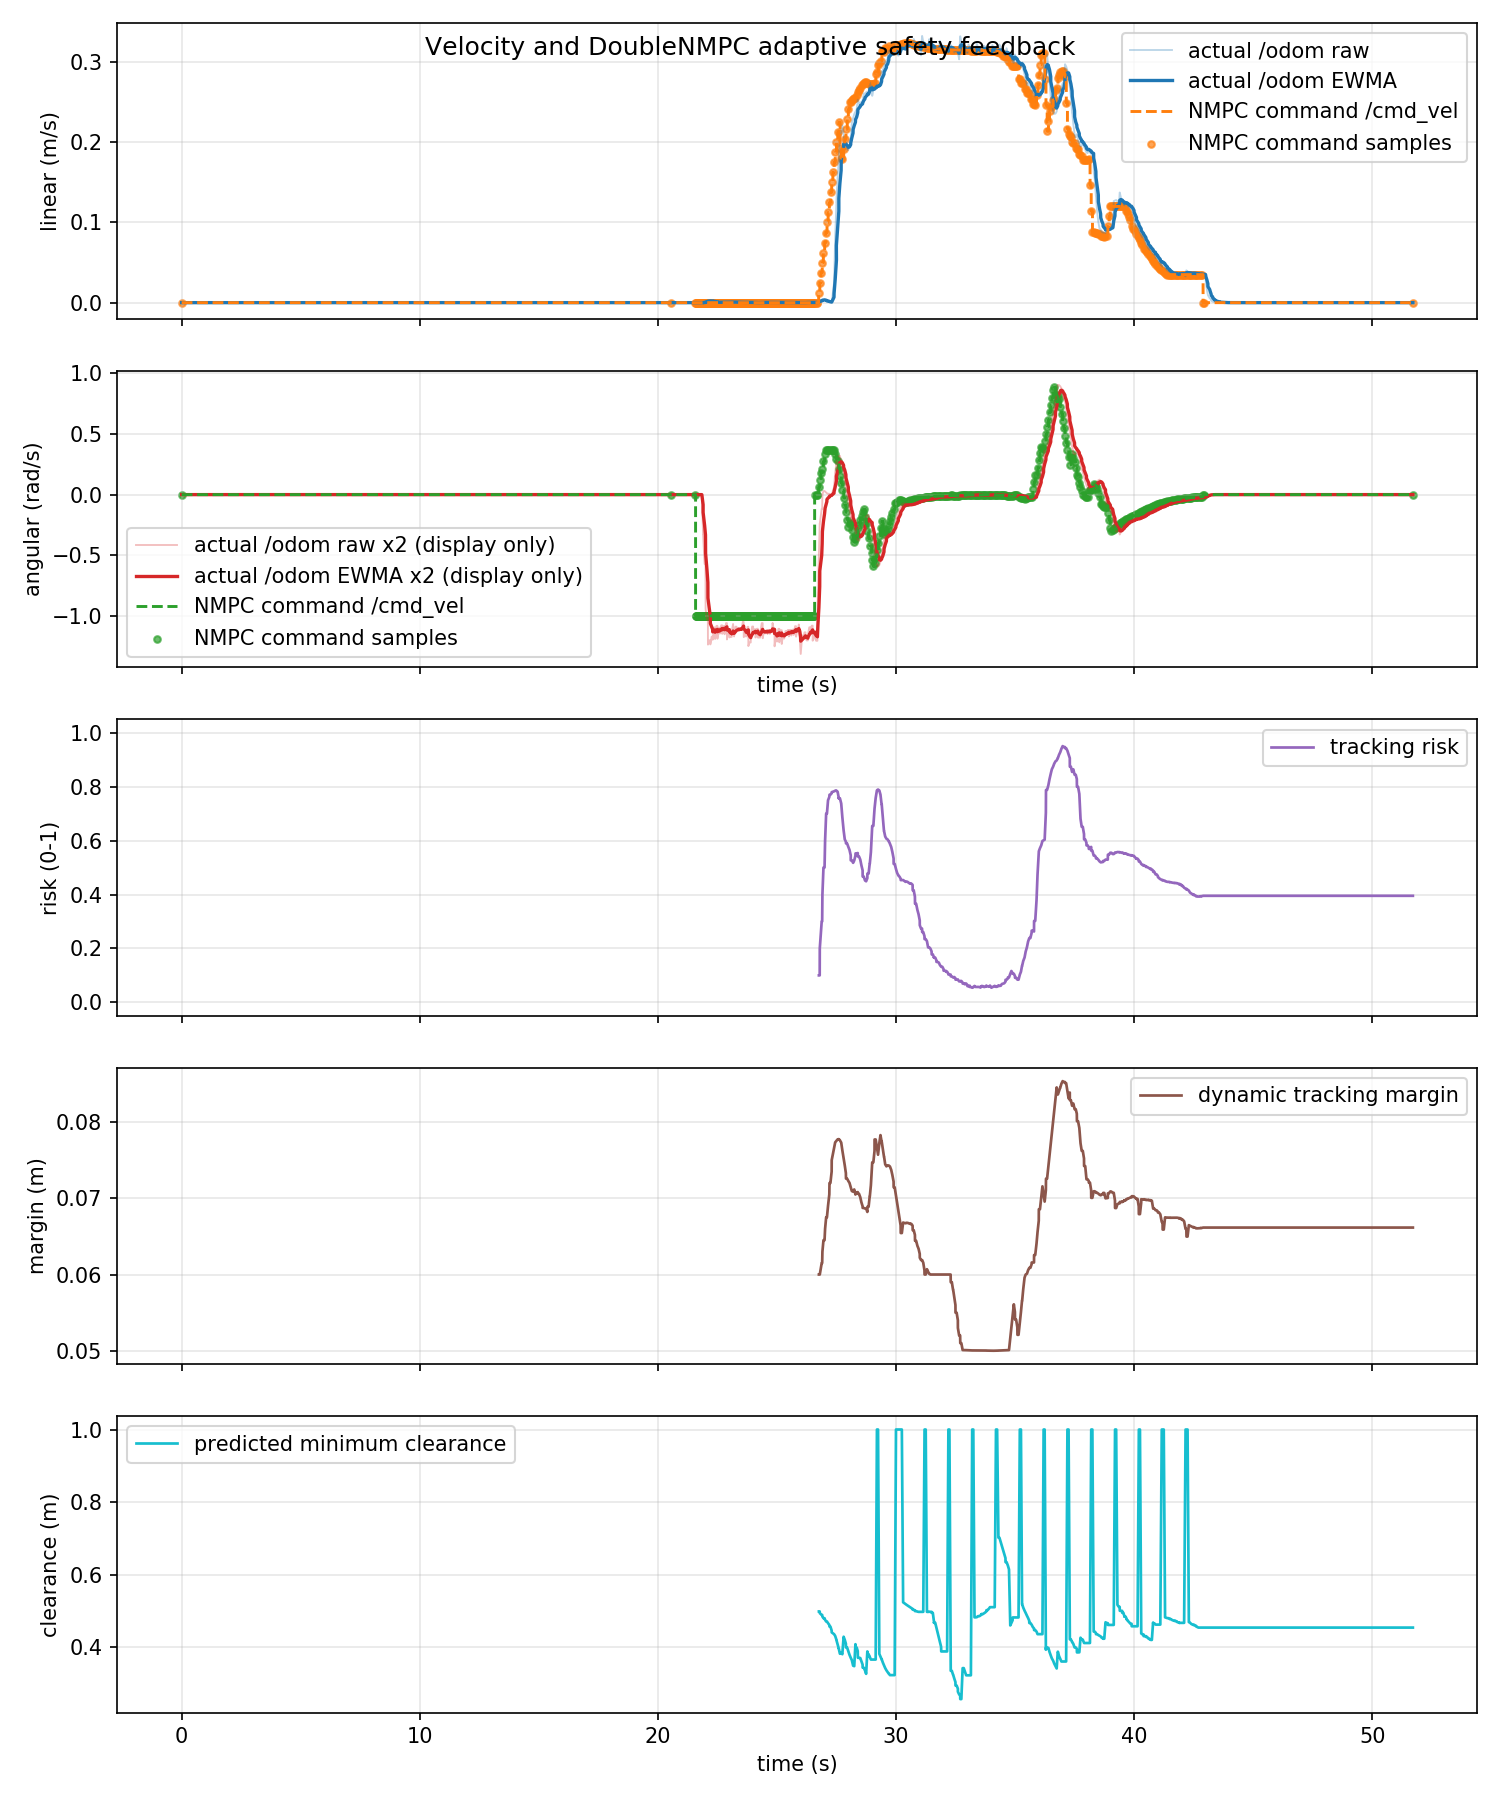

The table this chart was drawn from, first rows:
time_s, actual_linear_mps, actual_angular_radps, command_linear_mps, command_angular_radps, command_linear_abs_mps, command_angular_abs_radps, tracking_risk, dynamic_safe_margin_m, predicted_min_clearance_m
0.0, 0.0, 0.0, 0.0, 0.0, 0.0, 0.0, nan, nan, nan
0.01934, 0.0, 0.0, 0.0, 0.0, 0.0, 0.0, nan, nan, nan
0.0462, 0.0, 0.0, 0.0, 0.0, 0.0, 0.0, nan, nan, nan
0.09993, 0.0, 0.0, 0.0, 0.0, 0.0, 0.0, nan, nan, nan
0.1122, 0.0, 0.0, 0.0, 0.0, 0.0, 0.0, nan, nan, nan
0.1552, 0.0, 0.0, 0.0, 0.0, 0.0, 0.0, nan, nan, nan
0.1915, 0.0, 0.0, 0.0, 0.0, 0.0, 0.0, nan, nan, nan
0.2, 0.0, 0.0, 0.0, 0.0, 0.0, 0.0, nan, nan, nan
0.2546, 0.0, 0.0, 0.0, 0.0, 0.0, 0.0, nan, nan, nan
0.3001, 0.0, 0.0, 0.0, 0.0, 0.0, 0.0, nan, nan, nan
0.3187, 0.0, 0.0, 0.0, 0.0, 0.0, 0.0, nan, nan, nan
0.348, 0.0, 0.0, 0.0, 0.0, 0.0, 0.0, nan, nan, nan
0.3996, 0.0, 0.0, 0.0, 0.0, 0.0, 0.0, nan, nan, nan
0.4008, 0.0, 0.0, 0.0, 0.0, 0.0, 0.0, nan, nan, nan
0.4452, 0.0, 0.0, 0.0, 0.0, 0.0, 0.0, nan, nan, nan
0.4999, 0.0, 0.0, 0.0, 0.0, 0.0, 0.0, nan, nan, nan
0.503, 0.0, 0.0, 0.0, 0.0, 0.0, 0.0, nan, nan, nan
0.5515, 0.0, 0.0, 0.0, 0.0, 0.0, 0.0, nan, nan, nan
0.5928, 0.0, 0.0, 0.0, 0.0, 0.0, 0.0, nan, nan, nan
0.6004, 0.0, 0.0, 0.0, 0.0, 0.0, 0.0, nan, nan, nan
0.6531, 0.0, 0.0, 0.0, 0.0, 0.0, 0.0, nan, nan, nan
0.6999, 0.0, 0.0, 0.0, 0.0, 0.0, 0.0, nan, nan, nan
0.705, 0.0, 0.0, 0.0, 0.0, 0.0, 0.0, nan, nan, nan
0.7445, 0.0, 0.0, 0.0, 0.0, 0.0, 0.0, nan, nan, nan
0.7999, 0.0, 0.0, 0.0, 0.0, 0.0, 0.0, nan, nan, nan
0.8026, 0.0, 0.0, 0.0, 0.0, 0.0, 0.0, nan, nan, nan
0.8751, 0.0, 0.0, 0.0, 0.0, 0.0, 0.0, nan, nan, nan
0.8914, 0.0, 0.0, 0.0, 0.0, 0.0, 0.0, nan, nan, nan
0.8999, 0.0, 0.0, 0.0, 0.0, 0.0, 0.0, nan, nan, nan
0.9458, 0.0, 0.0, 0.0, 0.0, 0.0, 0.0, nan, nan, nan
1, 0.0, 0.0, 0.0, 0.0, 0.0, 0.0, nan, nan, nan
1.011, 0.0, 0.0, 0.0, 0.0, 0.0, 0.0, nan, nan, nan
1.056, 0.0, 0.0, 0.0, 0.0, 0.0, 0.0, nan, nan, nan
1.092, 0.0, 0.0, 0.0, 0.0, 0.0, 0.0, nan, nan, nan
1.1, 0.0, 0.0, 0.0, 0.0, 0.0, 0.0, nan, nan, nan
1.154, 0.0, 0.0, 0.0, 0.0, 0.0, 0.0, nan, nan, nan
1.201, 0.0, 0.0, 0.0, 0.0, 0.0, 0.0, nan, nan, nan
1.211, 0.0, 0.0, 0.0, 0.0, 0.0, 0.0, nan, nan, nan
1.243, 0.0, 0.0, 0.0, 0.0, 0.0, 0.0, nan, nan, nan
1.295, 0.0, 0.0, 0.0, 0.0, 0.0, 0.0, nan, nan, nan
1.3, 0.0, 0.0, 0.0, 0.0, 0.0, 0.0, nan, nan, nan
1.347, 0.0, 0.0, 0.0, 0.0, 0.0, 0.0, nan, nan, nan
1.394, 0.0, 0.0, 0.0, 0.0, 0.0, 0.0, nan, nan, nan
1.4, 0.0, 0.0, 0.0, 0.0, 0.0, 0.0, nan, nan, nan
1.447, 0.0, 0.0, 0.0, 0.0, 0.0, 0.0, nan, nan, nan
1.5, 0.0, 0.0, 0.0, 0.0, 0.0, 0.0, nan, nan, nan
1.508, 0.0, 0.0, 0.0, 0.0, 0.0, 0.0, nan, nan, nan
1.555, 0.0, 0.0, 0.0, 0.0, 0.0, 0.0, nan, nan, nan
1.6, 0.0, 0.0, 0.0, 0.0, 0.0, 0.0, nan, nan, nan
1.601, 0.0, 0.0, 0.0, 0.0, 0.0, 0.0, nan, nan, nan
1.663, 0.0, 0.0, 0.0, 0.0, 0.0, 0.0, nan, nan, nan
1.692, 0.0, 0.0, 0.0, 0.0, 0.0, 0.0, nan, nan, nan
1.7, 0.0, 0.0, 0.0, 0.0, 0.0, 0.0, nan, nan, nan
1.759, 0.0, 0.0, 0.0, 0.0, 0.0, 0.0, nan, nan, nan
1.8, 0.0, 0.0, 0.0, 0.0, 0.0, 0.0, nan, nan, nan
1.811, 0.0, 0.0, 0.0, 0.0, 0.0, 0.0, nan, nan, nan
1.844, 0.0, 0.0, 0.0, 0.0, 0.0, 0.0, nan, nan, nan
1.9, 0.0, 0.0, 0.0, 0.0, 0.0, 0.0, nan, nan, nan
1.903, 0.0, 0.0, 0.0, 0.0, 0.0, 0.0, nan, nan, nan
1.956, 0.0, 0.0, 0.0, 0.0, 0.0, 0.0, nan, nan, nan
... 1,492 more rows
